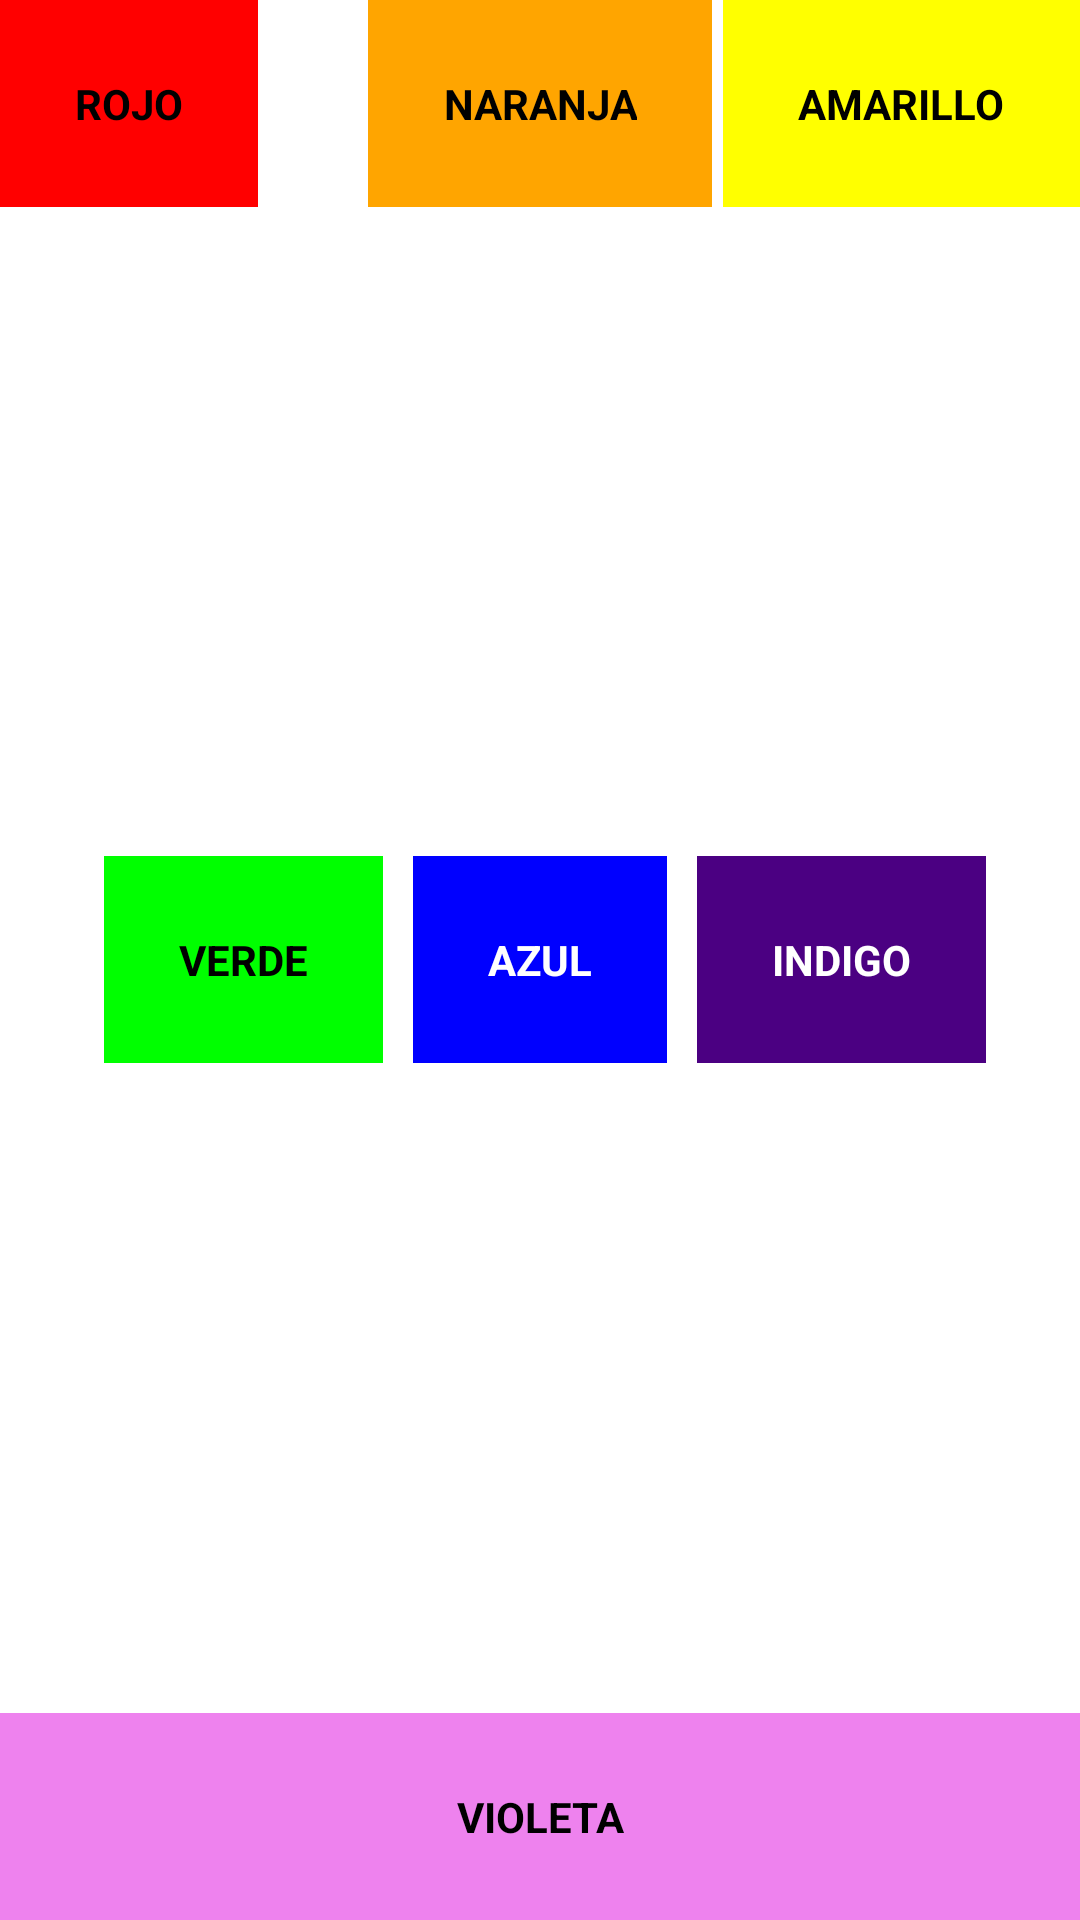

Layout XML and referenced resources for this Android screen:
<!-- AndroidManifest.xml: application theme Theme.App14RelativeLayout -->
<!-- res/layout/relativelayout3.xml -->
<?xml version="1.0" encoding="utf-8"?>
<RelativeLayout
    xmlns:android="http://schemas.android.com/apk/res/android"
    xmlns:tools="http://schemas.android.com/tools"
    android:layout_width="fill_parent"
    android:layout_height="fill_parent"
    tools:context=".MainActivity">


    <TextView
        android:id="@+id/txt_rojo"
        android:layout_width="wrap_content"
        android:layout_height="wrap_content"
        android:background="#f00"
        android:gravity="center"
        android:padding="25dp"
        android:text="ROJO"
        android:textColor="#000"
        android:textStyle="bold"></TextView>

    <TextView
        android:id="@+id/txt_naranja"
        android:layout_width="wrap_content"
        android:layout_height="wrap_content"
        android:layout_centerHorizontal="true"
        android:background="#ffa500"
        android:gravity="center"
        android:padding="25dp"
        android:text="NARANJA"
        android:textColor="#000"
        android:textStyle="bold"></TextView>

    <TextView
        android:id="@+id/txt_amarillo"
        android:layout_width="wrap_content"
        android:layout_height="wrap_content"
        android:layout_alignParentRight="true"
        android:background="#ffff00"
        android:gravity="center"
        android:padding="25dp"
        android:text="AMARILLO"
        android:textColor="#000"
        android:textStyle="bold"></TextView>

    <TextView
        android:id="@+id/txt_verde"
        android:layout_width="wrap_content"
        android:layout_height="wrap_content"
        android:layout_centerVertical="true"
        android:layout_toLeftOf="@+id/txt_azul"
        android:background="#0f0"
        android:gravity="center"
        android:padding="25dp"
        android:text="VERDE"
        android:textColor="#000"
        android:textStyle="bold"></TextView>

    <TextView
        android:id="@+id/txt_azul"
        android:layout_width="wrap_content"
        android:layout_height="wrap_content"
        android:layout_centerInParent="true"
        android:layout_marginStart="10dp"
        android:layout_marginTop="10dp"
        android:layout_marginEnd="10dp"
        android:layout_marginBottom="10dp"
        android:background="#00f"
        android:gravity="center"
        android:padding="25dp"
        android:text="AZUL"
        android:textColor="#fff"
        android:textStyle="bold"></TextView>

    <TextView
        android:id="@+id/txt_indigo"
        android:layout_width="wrap_content"
        android:layout_height="wrap_content"
        android:layout_centerVertical="true"
        android:layout_toRightOf="@+id/txt_azul"
        android:background="#4b0082"
        android:gravity="center"
        android:padding="25dp"
        android:text="INDIGO"
        android:textColor="#fff"
        android:textStyle="bold"></TextView>

    <TextView
        android:id="@+id/txt_violeta"
        android:layout_width="fill_parent"
        android:layout_height="wrap_content"
        android:layout_alignParentBottom="true"
        android:background="#ee82ee"
        android:gravity="center"
        android:padding="25dp"
        android:text="VIOLETA"
        android:textColor="#000"
        android:textStyle="bold"></TextView>
</RelativeLayout>
<!-- resources referenced by this layout -->
<resources>
  <style name="Theme.App14RelativeLayout" parent="Theme.MaterialComponents.DayNight.DarkActionBar">
          
          <item name="colorPrimary">@color/purple_500</item>
          <item name="colorPrimaryVariant">@color/purple_700</item>
          <item name="colorOnPrimary">@color/white</item>
          
          <item name="colorSecondary">@color/teal_200</item>
          <item name="colorSecondaryVariant">@color/teal_700</item>
          <item name="colorOnSecondary">@color/black</item>
          
          <item name="android:statusBarColor" tools:targetApi="l">?attr/colorPrimaryVariant</item>
          
      </style>
  <!-- not gathered from this repository: default colours our renderer supplied (Android Studio template values) -->
  <color name="purple_500">#FF6200EE</color>
  <color name="purple_700">#FF3700B3</color>
  <color name="teal_200">#FF03DAC5</color>
  <color name="teal_700">#FF018786</color>
  <color name="black">#FF000000</color>
  <color name="white">#FFFFFFFF</color>
</resources>
